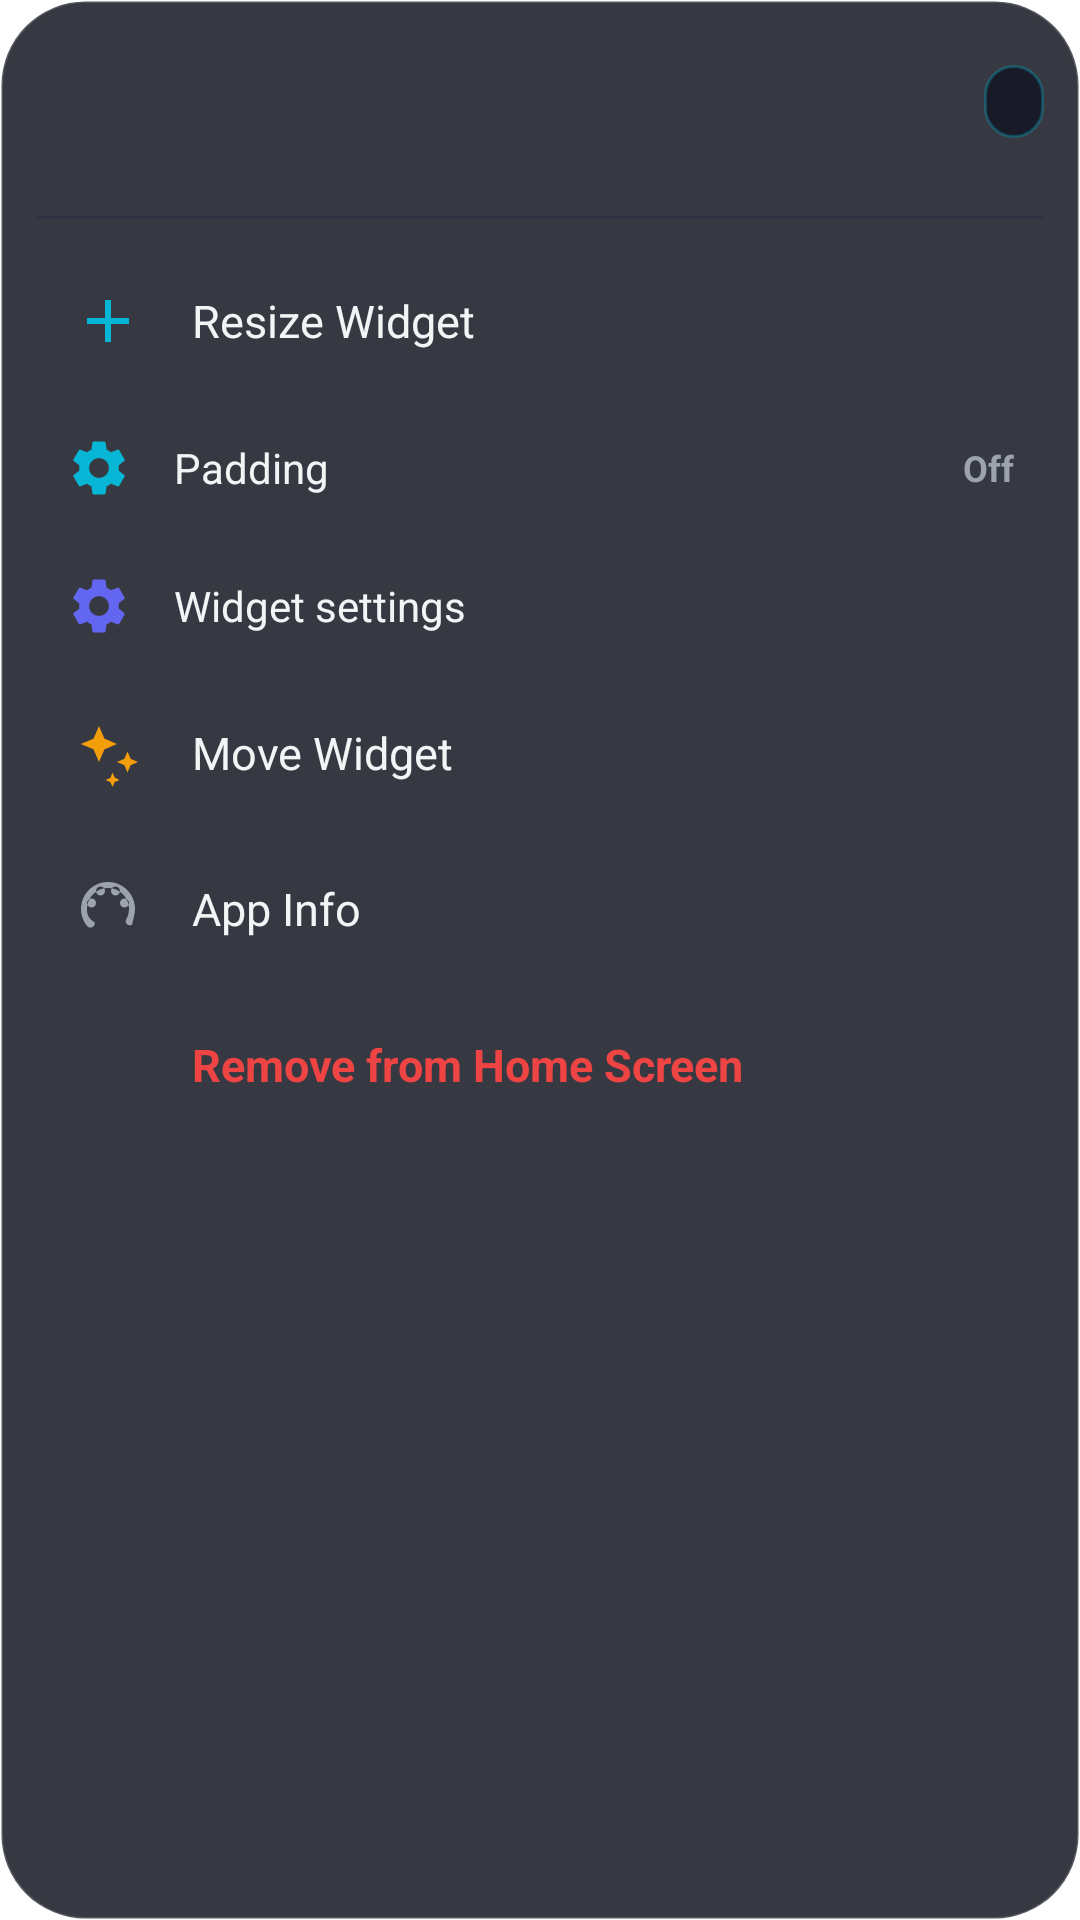

Reconstruct the res/layout file that produces this screen, plus the resources it refers to.
<!-- AndroidManifest.xml: application theme Theme.LauncherAI -->
<!-- res/layout/dialog_widget_actions.xml -->
<?xml version="1.0" encoding="utf-8"?>
<LinearLayout xmlns:android="http://schemas.android.com/apk/res/android"
    xmlns:app="http://schemas.android.com/apk/res-auto"
    android:id="@+id/widgetPopupContainer"
    android:layout_width="256dp"
    android:layout_height="wrap_content"
    android:orientation="vertical"
    android:background="@drawable/bg_dock_glass"
    android:padding="12dp">

    
    <LinearLayout
        android:layout_width="match_parent"
        android:layout_height="wrap_content"
        android:orientation="horizontal"
        android:gravity="center_vertical"
        android:paddingBottom="16dp">

        <ImageView
            android:id="@+id/ivWidgetActionIcon"
            android:layout_width="44dp"
            android:layout_height="44dp"
            android:background="@drawable/bg_card_rounded"
            android:padding="4dp"
            android:scaleType="fitCenter" />

        <LinearLayout
            android:layout_width="0dp"
            android:layout_height="wrap_content"
            android:layout_weight="1"
            android:layout_marginStart="14dp"
            android:orientation="vertical">

            <TextView
                android:id="@+id/tvWidgetActionTitle"
                android:layout_width="wrap_content"
                android:layout_height="wrap_content"
                android:textColor="@color/text_primary"
                android:textSize="16sp"
                android:textStyle="bold" />

            <TextView
                android:id="@+id/tvWidgetActionSubtitle"
                android:layout_width="wrap_content"
                android:layout_height="wrap_content"
                android:layout_marginTop="2dp"
                android:textColor="@color/text_secondary"
                android:textSize="13sp" />
        </LinearLayout>

        <TextView
            android:id="@+id/tvWidgetActionSpanBadge"
            android:layout_width="wrap_content"
            android:layout_height="wrap_content"
            android:background="@drawable/bg_widget_resize_badge"
            android:paddingStart="10dp"
            android:paddingEnd="10dp"
            android:paddingTop="4dp"
            android:paddingBottom="4dp"
            android:textColor="@color/accent_cyan"
            android:textSize="12sp"
            android:textStyle="bold" />

    </LinearLayout>

    <View
        android:layout_width="match_parent"
        android:layout_height="1dp"
        android:background="@color/divider"
        android:layout_marginBottom="8dp" />

    
    <LinearLayout
        android:id="@+id/actionResizeWidget"
        android:layout_width="match_parent"
        android:layout_height="52dp"
        android:background="?attr/selectableItemBackground"
        android:clickable="true"
        android:focusable="true"
        android:gravity="center_vertical"
        android:orientation="horizontal"
        android:paddingStart="12dp"
        android:paddingEnd="12dp">

        <ImageView
            android:layout_width="24dp"
            android:layout_height="24dp"
            android:src="@drawable/ic_plus"
            app:tint="@color/accent_cyan" />

        <TextView
            android:layout_width="wrap_content"
            android:layout_height="wrap_content"
            android:layout_marginStart="16dp"
            android:text="Resize Widget"
            android:textColor="@color/text_primary"
            android:textSize="15sp" />
    </LinearLayout>

    
    <LinearLayout
        android:id="@+id/actionTogglePadding"
        android:layout_width="match_parent"
        android:layout_height="46dp"
        android:background="?attr/selectableItemBackground"
        android:clickable="true"
        android:focusable="true"
        android:gravity="center_vertical"
        android:orientation="horizontal"
        android:paddingStart="10dp"
        android:paddingEnd="10dp">

        <ImageView
            android:layout_width="22dp"
            android:layout_height="22dp"
            android:src="@drawable/ic_settings"
            app:tint="@color/accent_cyan" />

        <TextView
            android:layout_width="0dp"
            android:layout_height="wrap_content"
            android:layout_weight="1"
            android:layout_marginStart="14dp"
            android:text="Padding"
            android:textColor="@color/text_primary"
            android:textSize="14sp" />

        <TextView
            android:id="@+id/tvPaddingStatus"
            android:layout_width="wrap_content"
            android:layout_height="wrap_content"
            android:text="Off"
            android:textColor="@color/text_secondary"
            android:textSize="12sp"
            android:textStyle="bold" />
    </LinearLayout>

    
    <LinearLayout
        android:id="@+id/actionConfigureWidget"
        android:layout_width="match_parent"
        android:layout_height="46dp"
        android:background="?attr/selectableItemBackground"
        android:clickable="true"
        android:focusable="true"
        android:gravity="center_vertical"
        android:orientation="horizontal"
        android:paddingStart="10dp"
        android:paddingEnd="10dp">

        <ImageView
            android:layout_width="22dp"
            android:layout_height="22dp"
            android:src="@drawable/ic_settings"
            app:tint="@color/accent_primary" />

        <TextView
            android:layout_width="wrap_content"
            android:layout_height="wrap_content"
            android:layout_marginStart="14dp"
            android:text="Widget settings"
            android:textColor="@color/text_primary"
            android:textSize="14sp" />
    </LinearLayout>

    
    <LinearLayout
        android:id="@+id/actionMoveWidget"
        android:layout_width="match_parent"
        android:layout_height="52dp"
        android:background="?attr/selectableItemBackground"
        android:clickable="true"
        android:focusable="true"
        android:gravity="center_vertical"
        android:orientation="horizontal"
        android:paddingStart="12dp"
        android:paddingEnd="12dp">

        <ImageView
            android:layout_width="24dp"
            android:layout_height="24dp"
            android:src="@drawable/ic_sparkle_ai"
            app:tint="@color/accent_amber" />

        <TextView
            android:layout_width="wrap_content"
            android:layout_height="wrap_content"
            android:layout_marginStart="16dp"
            android:text="Move Widget"
            android:textColor="@color/text_primary"
            android:textSize="15sp" />
    </LinearLayout>

    
    <LinearLayout
        android:id="@+id/actionAppInfo"
        android:layout_width="match_parent"
        android:layout_height="52dp"
        android:background="?attr/selectableItemBackground"
        android:clickable="true"
        android:focusable="true"
        android:gravity="center_vertical"
        android:orientation="horizontal"
        android:paddingStart="12dp"
        android:paddingEnd="12dp">

        <ImageView
            android:layout_width="24dp"
            android:layout_height="24dp"
            android:src="@drawable/ic_settings_look_feel"
            app:tint="@color/text_secondary" />

        <TextView
            android:layout_width="wrap_content"
            android:layout_height="wrap_content"
            android:layout_marginStart="16dp"
            android:text="App Info"
            android:textColor="@color/text_primary"
            android:textSize="15sp" />
    </LinearLayout>

    
    <LinearLayout
        android:id="@+id/actionRemoveWidget"
        android:layout_width="match_parent"
        android:layout_height="52dp"
        android:background="?attr/selectableItemBackground"
        android:clickable="true"
        android:focusable="true"
        android:gravity="center_vertical"
        android:orientation="horizontal"
        android:paddingStart="12dp"
        android:paddingEnd="12dp">

        <ImageView
            android:layout_width="24dp"
            android:layout_height="24dp"
            android:src="@drawable/ic_clear"
            app:tint="@color/status_red" />

        <TextView
            android:layout_width="wrap_content"
            android:layout_height="wrap_content"
            android:layout_marginStart="16dp"
            android:text="Remove from Home Screen"
            android:textColor="@color/status_red"
            android:textSize="15sp"
            android:textStyle="bold" />
    </LinearLayout>

</LinearLayout>
<!-- resources referenced by this layout -->
<resources>
  <color name="accent_amber">#F59E0B</color>
  <color name="accent_cyan">#06B6D4</color>
  <color name="accent_primary">#6366F1</color>
  <color name="divider">#2D3245</color>
  <color name="status_red">#EF4444</color>
  <color name="text_primary">#F3F4F6</color>
  <color name="text_secondary">#9CA3AF</color>
  <!-- drawable bg_dock_glass (drawable) -->
  <?xml version="1.0" encoding="utf-8"?>
  <shape xmlns:android="http://schemas.android.com/apk/res/android"
      android:shape="rectangle">
      <corners android:radius="28dp" />
      <solid android:color="@color/bg_dock" />
      <stroke
          android:width="1dp"
          android:color="#26FFFFFF" />
  </shape>
  <!-- drawable bg_widget_resize_badge (drawable) -->
  <?xml version="1.0" encoding="utf-8"?>
  <shape xmlns:android="http://schemas.android.com/apk/res/android"
      android:shape="rectangle">
      <solid android:color="#E6151824" />
      <stroke
          android:width="1dp"
          android:color="#4D06B6D4" />
      <corners android:radius="20dp" />
  </shape>
  <!-- drawable ic_plus (drawable) -->
  <vector xmlns:android="http://schemas.android.com/apk/res/android"
      android:width="24dp"
      android:height="24dp"
      android:viewportWidth="24"
      android:viewportHeight="24">
      <path
          android:fillColor="@color/nova_text_brown_primary"
          android:pathData="M19,13h-6v6h-2v-6H5v-2h6V5h2v6h6v2z"/>
  </vector>
  <!-- drawable ic_settings_look_feel (drawable) -->
  <?xml version="1.0" encoding="utf-8"?>
  <vector xmlns:android="http://schemas.android.com/apk/res/android"
      android:width="24dp"
      android:height="24dp"
      android:viewportWidth="24"
      android:viewportHeight="24">
      <path
          android:fillColor="#7D5245"
          android:pathData="M12,3c-4.97,0 -9,4.03 -9,9 0,2.12 0.74,4.07 1.97,5.61 0.43,0.54 1.14,0.76 1.77,0.47 0.62,-0.28 0.96,-0.96 0.81,-1.62C5.23,15.11 5,13.6 5,12c0,-3.87 3.13,-7 7,-7s7,3.13 7,7c0,1.26 -0.34,2.44 -0.92,3.46 -0.31,0.55 -0.19,1.26 0.3,1.67 0.49,0.41 1.2,0.41 1.69,0.01C20.25,15.74 21,13.96 21,12c0,-4.97 -4.03,-9 -9,-9zM6.5,11.5c-0.83,0 -1.5,-0.67 -1.5,-1.5s0.67,-1.5 1.5,-1.5 1.5,0.67 1.5,1.5 -0.67,1.5 -1.5,1.5zm3,-4c-0.83,0 -1.5,-0.67 -1.5,-1.5s0.67,-1.5 1.5,-1.5 1.5,0.67 1.5,1.5 -0.67,1.5 -1.5,1.5zm5,0c-0.83,0 -1.5,-0.67 -1.5,-1.5s0.67,-1.5 1.5,-1.5 1.5,0.67 1.5,1.5 -0.67,1.5 -1.5,1.5zm3,4c-0.83,0 -1.5,-0.67 -1.5,-1.5s0.67,-1.5 1.5,-1.5 1.5,0.67 1.5,1.5 -0.67,1.5 -1.5,1.5z"/>
  </vector>
  <!-- drawable ic_sparkle_ai (drawable) -->
  <vector xmlns:android="http://schemas.android.com/apk/res/android"
      android:width="24dp"
      android:height="24dp"
      android:viewportWidth="24"
      android:viewportHeight="24">
      <path
          android:fillColor="#FFFFFFFF"
          android:pathData="M9,3l1.8,4.2L15,9l-4.2,1.8L9,15l-1.8,-4.2L3,9l4.2,-1.8L9,3zm9.5,8.5l1.05,2.45L22,15l-2.45,1.05L18.5,18.5l-1.05,-2.45L15,15l2.45,-1.05L18.5,11.5zm-5,7l0.7,1.63L15.83,21l-1.63,0.7L13.5,23.33l-0.7,-1.63L11.17,21l1.63,-0.7L13.5,18.5z"/>
  </vector>
  <style name="Theme.LauncherAI" parent="Base.Theme.LauncherAI" />
  <color name="bg_dock">#D9141721</color>
  <color name="nova_text_brown_primary">#231A18</color>
  <style name="Base.Theme.LauncherAI" parent="Theme.Material3.DayNight.NoActionBar">
          <item name="android:windowBackground">@android:color/transparent</item>
          <item name="android:windowShowWallpaper">true</item>
          <item name="android:statusBarColor">@android:color/transparent</item>
          <item name="android:navigationBarColor">@android:color/transparent</item>
          <item name="android:windowDrawsSystemBarBackgrounds">true</item>
      </style>
</resources>
